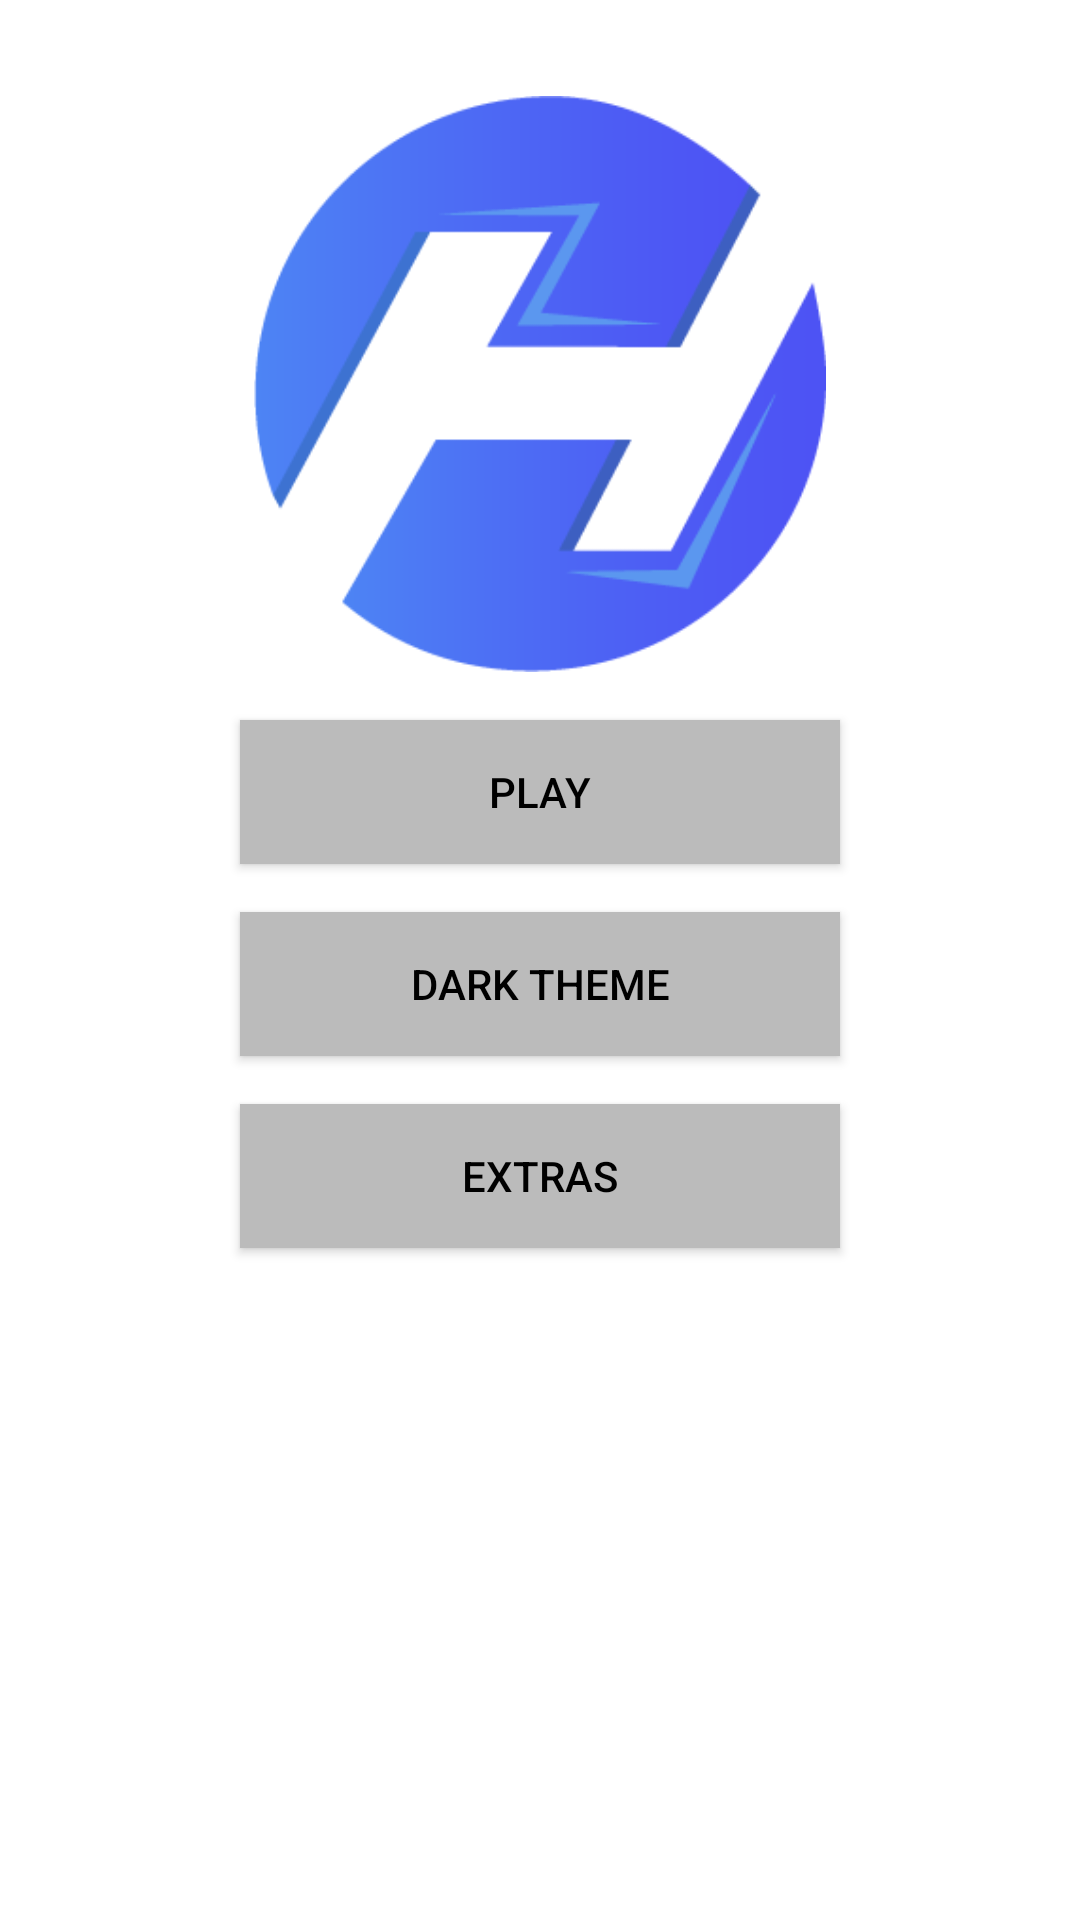

Here is an Android app screen rendered from its layout file. Give the layout XML and the strings, colors and styles it references.
<!-- AndroidManifest.xml: application theme AppTheme -->
<!-- res/layout/activity_menu.xml -->
<?xml version="1.0" encoding="utf-8"?>
<androidx.constraintlayout.widget.ConstraintLayout xmlns:android="http://schemas.android.com/apk/res/android"
    xmlns:app="http://schemas.android.com/apk/res-auto"
    xmlns:tools="http://schemas.android.com/tools"
    android:orientation="vertical"
    android:layout_width="match_parent"
    android:layout_height="match_parent"
    android:background="?attr/colorBackground"
    tools:context=".MenuActivity">

    <Button
        android:id="@+id/playButton"
        android:layout_width="200dp"
        android:layout_height="wrap_content"
        android:layout_marginTop="16dp"
        android:text="PLAY"
        android:textColor="?attr/colorText"
        android:background="?attr/colorBackgroundSecondary"
        app:layout_constraintEnd_toEndOf="parent"
        app:layout_constraintStart_toStartOf="parent"
        app:layout_constraintTop_toBottomOf="@+id/imageView" />

    <Button
        android:id="@+id/optionsButton"
        android:layout_width="200dp"
        android:layout_height="wrap_content"
        android:layout_marginTop="16dp"
        android:text="?attr/nextTheme"
        android:textColor="?attr/colorText"
        android:background="?attr/colorBackgroundSecondary"
        app:layout_constraintEnd_toEndOf="parent"
        app:layout_constraintStart_toStartOf="parent"
        app:layout_constraintTop_toBottomOf="@+id/playButton" />

    <Button
        android:id="@+id/extrasButton"
        android:layout_width="200dp"
        android:layout_height="wrap_content"
        android:layout_marginTop="16dp"
        android:text="EXTRAS"
        android:textColor="?attr/colorText"
        android:background="?attr/colorBackgroundSecondary"
        app:layout_constraintEnd_toEndOf="parent"
        app:layout_constraintStart_toStartOf="parent"
        app:layout_constraintTop_toBottomOf="@+id/optionsButton" />

    <ImageView
        android:id="@+id/imageView"
        android:layout_width="278dp"
        android:layout_height="192dp"
        android:layout_marginTop="32dp"
        app:layout_constraintEnd_toEndOf="parent"
        app:layout_constraintStart_toStartOf="parent"
        app:layout_constraintTop_toTopOf="parent"
        app:srcCompat="@drawable/air_hockey_logo" />
</androidx.constraintlayout.widget.ConstraintLayout>
<!-- resources referenced by this layout -->
<resources>
  <!-- drawable air_hockey_logo: png bitmap (drawable, 10809 bytes) -->
  <style name="AppTheme" parent="Theme.AppCompat.Light.DarkActionBar">
          
          <item name="windowNoTitle">true</item>
          <item name="colorText">#000000</item>
          <item name="colorTextHint">#cccccc</item>
          <item name="colorBackground">#ffffff</item>
          <item name="colorBackgroundSecondary">#bbbbbb</item>
          <item name="nextTheme">Dark Theme</item>
          <item name="colorPrimary">@color/colorPrimary</item>
          <item name="colorPrimaryDark">@color/colorPrimaryDark</item>
          <item name="colorAccent">@color/colorAccent</item>
      </style>
  <!-- not gathered from this repository: default colours our renderer supplied (Android Studio template values) -->
  <color name="colorPrimary">#FF6200EE</color>
  <color name="colorPrimaryDark">#FF3700B3</color>
  <color name="colorAccent">#FF03DAC5</color>
</resources>
